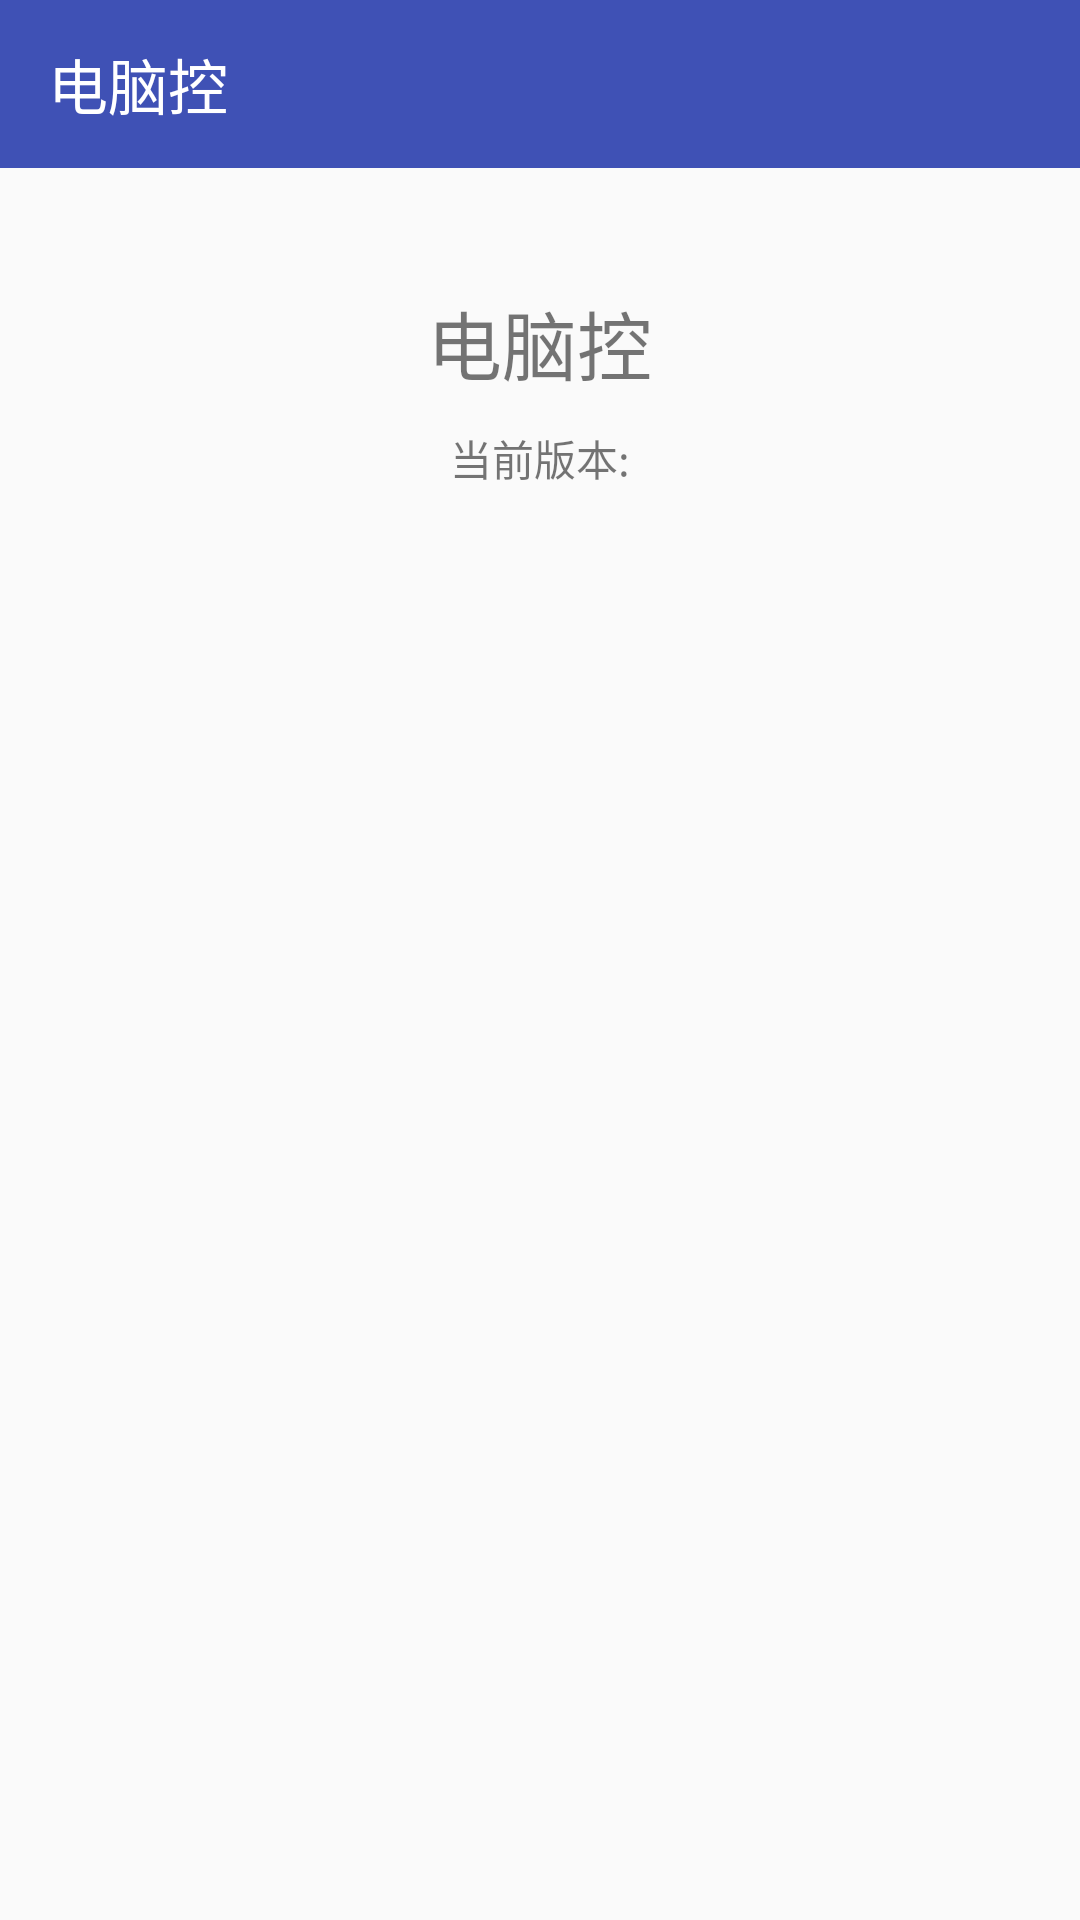

Android layout source for this screen:
<!-- AndroidManifest.xml: application theme AppTheme -->
<!-- res/layout/activity_about.xml -->
<?xml version="1.0" encoding="utf-8"?>
<LinearLayout xmlns:android="http://schemas.android.com/apk/res/android"
    xmlns:tools="http://schemas.android.com/tools"
    android:layout_width="match_parent"
    android:layout_height="match_parent"
    android:orientation="vertical"
    tools:context="per.pccontrol.About">

    <include layout="@layout/my_toolbar"></include>
    <include layout="@layout/about_drawer"></include>


</LinearLayout>
<!-- res/layout/my_toolbar.xml (included above) -->
<?xml version="1.0" encoding="utf-8"?>
<android.support.v7.widget.Toolbar xmlns:android="http://schemas.android.com/apk/res/android"
    xmlns:app="http://schemas.android.com/apk/res-auto"
    android:id="@+id/tool_bar"
    android:layout_width="match_parent"
    android:layout_height="?attr/actionBarSize"
    android:background="?attr/colorPrimary"
    android:minHeight="?attr/actionBarSize"
    app:title="@string/app_name"
    app:titleTextColor="@color/white"
    android:popupTheme="@style/ThemeOverlay.AppCompat.Light"
    app:theme="@style/ThemeOverlay.AppCompat.Dark.ActionBar"
    >

</android.support.v7.widget.Toolbar>
<!-- res/layout/about_drawer.xml (included above) -->
<?xml version="1.0" encoding="utf-8"?>
<android.support.v4.widget.DrawerLayout
    android:orientation="vertical"
    xmlns:android="http://schemas.android.com/apk/res/android"
    android:layout_width="match_parent"
    android:layout_height="match_parent">

    <ScrollView
        android:layout_width="wrap_content"
        android:layout_height="wrap_content">

        <LinearLayout
            android:orientation="vertical"
            android:layout_width="match_parent"
            android:layout_height="wrap_content">

            <ImageView
                android:layout_gravity="center_horizontal"
                android:layout_marginTop="30dp"
                android:src="@mipmap/ic_launcher_round"
                android:layout_width="wrap_content"
                android:layout_height="wrap_content" />
            <TextView
                android:text="@string/app_name"
                android:layout_gravity="center_horizontal"
                android:textSize="25dp"
                android:layout_marginTop="10dp"
                android:layout_width="wrap_content"
                android:layout_height="wrap_content" />
            <TextView
                android:id="@+id/text_version"
                android:text="@string/version"
                android:layout_marginTop="10dp"
                android:layout_gravity="center_horizontal"
                android:layout_width="wrap_content"
                android:layout_height="wrap_content" />



        </LinearLayout>

    </ScrollView>

    <ListView
        android:id="@+id/about_list"
        android:layout_marginTop="200dp"
        android:layout_width="match_parent"
        android:layout_height="match_parent">
    </ListView>



</android.support.v4.widget.DrawerLayout>
<!-- resources referenced by this layout -->
<resources>
  <color name="white">#FFFFFF</color>
  <string name="app_name">电脑控</string>
  <string name="version">当前版本:</string>
  <style name="AppTheme" parent="Theme.AppCompat.Light.NoActionBar">
          
          <item name="colorPrimary">@color/colorPrimary</item>
          <item name="colorPrimaryDark">@color/colorPrimaryDark</item>
          <item name="colorAccent">@color/colorAccent</item>
  
      </style>
  <color name="colorPrimary">#3F51B5</color>
  <color name="colorPrimaryDark">#303F9F</color>
  <color name="colorAccent">#FF4081</color>
</resources>
